Image classification data set ".keras_dataset" (diegoandresantana/tree-canopies-experiment on GitHub). Class labels (2): arvore, fundo.

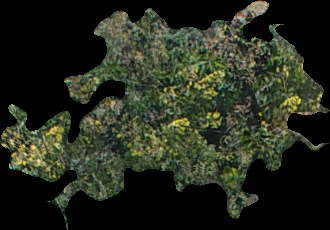
Label: arvore

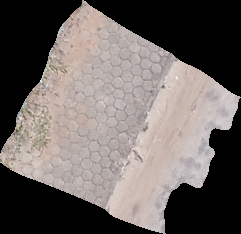
Label: fundo

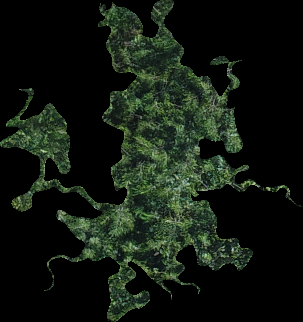
Label: arvore

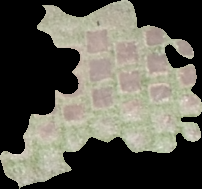
Label: fundo

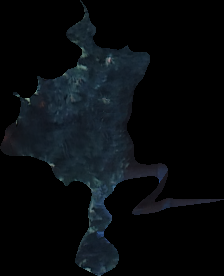
Label: arvore

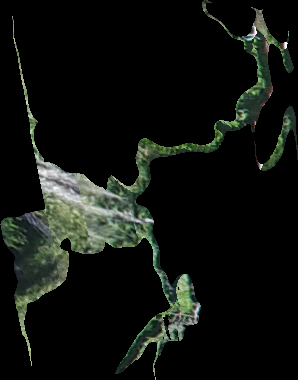
Label: fundo
